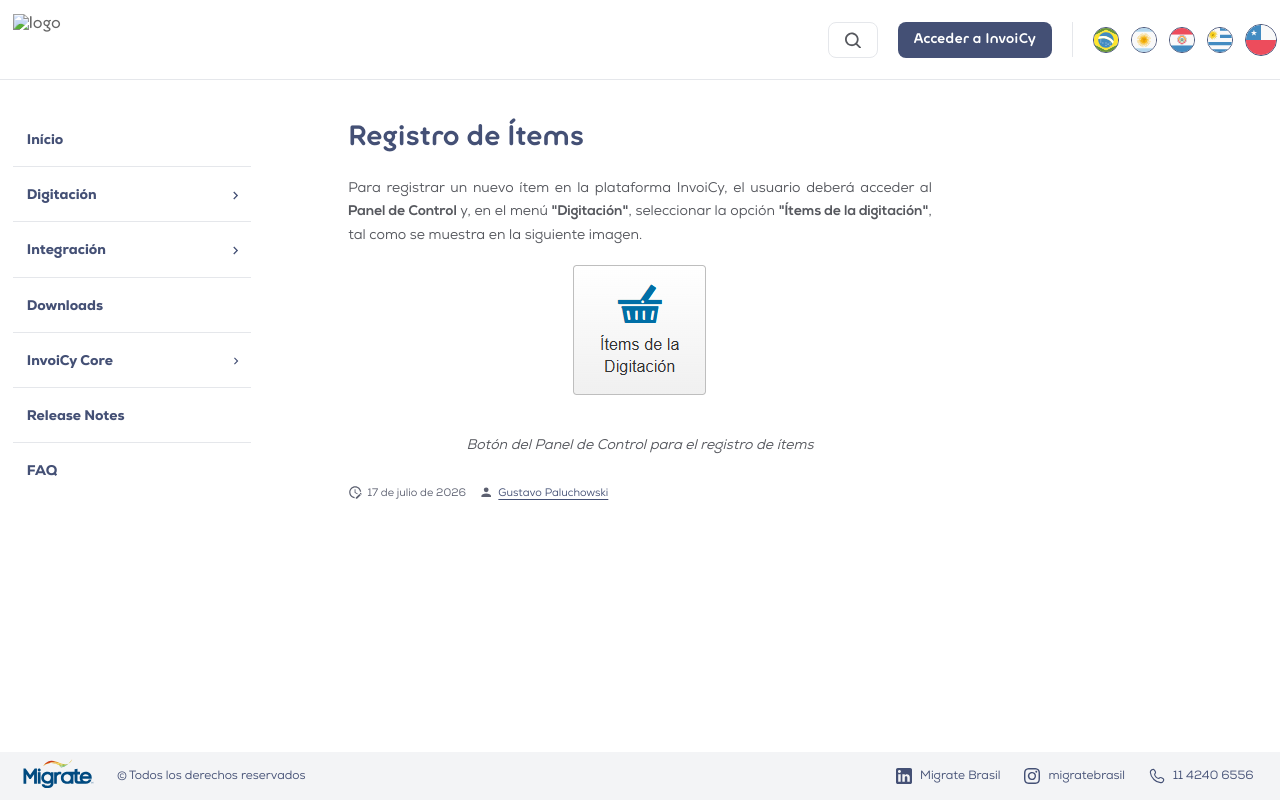

repository: migrate-company/PortalInvoiCyChile · page: Digitacion/Registro_Items.html · generator: mkdocs

# Registro de Ítems

Para registrar un nuevo ítem en la plataforma InvoiCy, el usuario deberá acceder al **Panel de Control** y, en el menú **"Digitación"**, seleccionar la opción **"Ítems de la digitación"**, tal como se muestra en la siguiente imagen.

<figure markdown="span" style="max-width: 600px; margin: 0 auto; text-align: center;">
  ![Image title](../img/Artigos/Registro_Items_Figura.png){ loading=lazy style="max-width: 100%; height: auto;" }
  <figcaption>Botón del Panel de Control para el registro de ítems</figcaption>
</figure>
